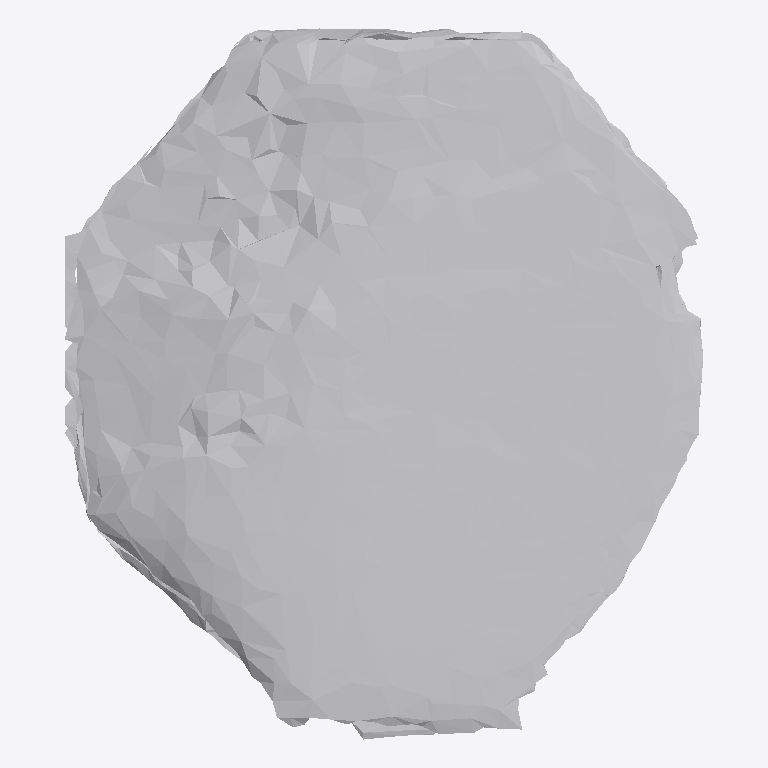
Plan cut of the same IFC building model at storey 'Ground Floor' (level 0.00 m, cut at 1.40 m), seen from above with north up, elements coloured by IFC class: 1 other element (light grey). No cut surface shows.
Extent 0.620 m × 0.691 m × 0.074 m (x, y, z). Storeys (1): Ground Floor at 0.00 m. Elements (1): 1 IfcFurniture.

HEADER;
FILE_DESCRIPTION(('ViewDefinition [CoordinationView]'),'2;1');
FILE_NAME('','2026-07-12T06:37:39',(''),(''),'IfcOpenShell 0.8.0','IfcOpenShell 0.8.0','');
FILE_SCHEMA(('IFC4'));
ENDSEC;
DATA;
#17=IFCPROJECT('1ixbNcMxH60QMMAcZExU_O',#5,'Office Project',$,$,$,$,(#15),#10);
#20=IFCSITE('2uzIk2RHXCAuaQ6k3yRSLk',#5,'Site',$,$,#19,$,$,.ELEMENT.,$,$,$,$,$);
#22=IFCBUILDING('3eI1bDqsD5Sh25QF8jzFGE',#5,'Building',$,$,#21,$,$,.ELEMENT.,$,$,$);
#24=IFCBUILDINGSTOREY('0whzMSaq56a8_fEgSGdZht',#5,'Ground Floor',$,$,#23,$,$,.ELEMENT.,0.0);
#35=IFCFURNITURE('1EWEtdt2LBc9j79yJ0t1HQ',#5,'list02_clock',$,$,#34,#31,$,$);
ENDSEC;
